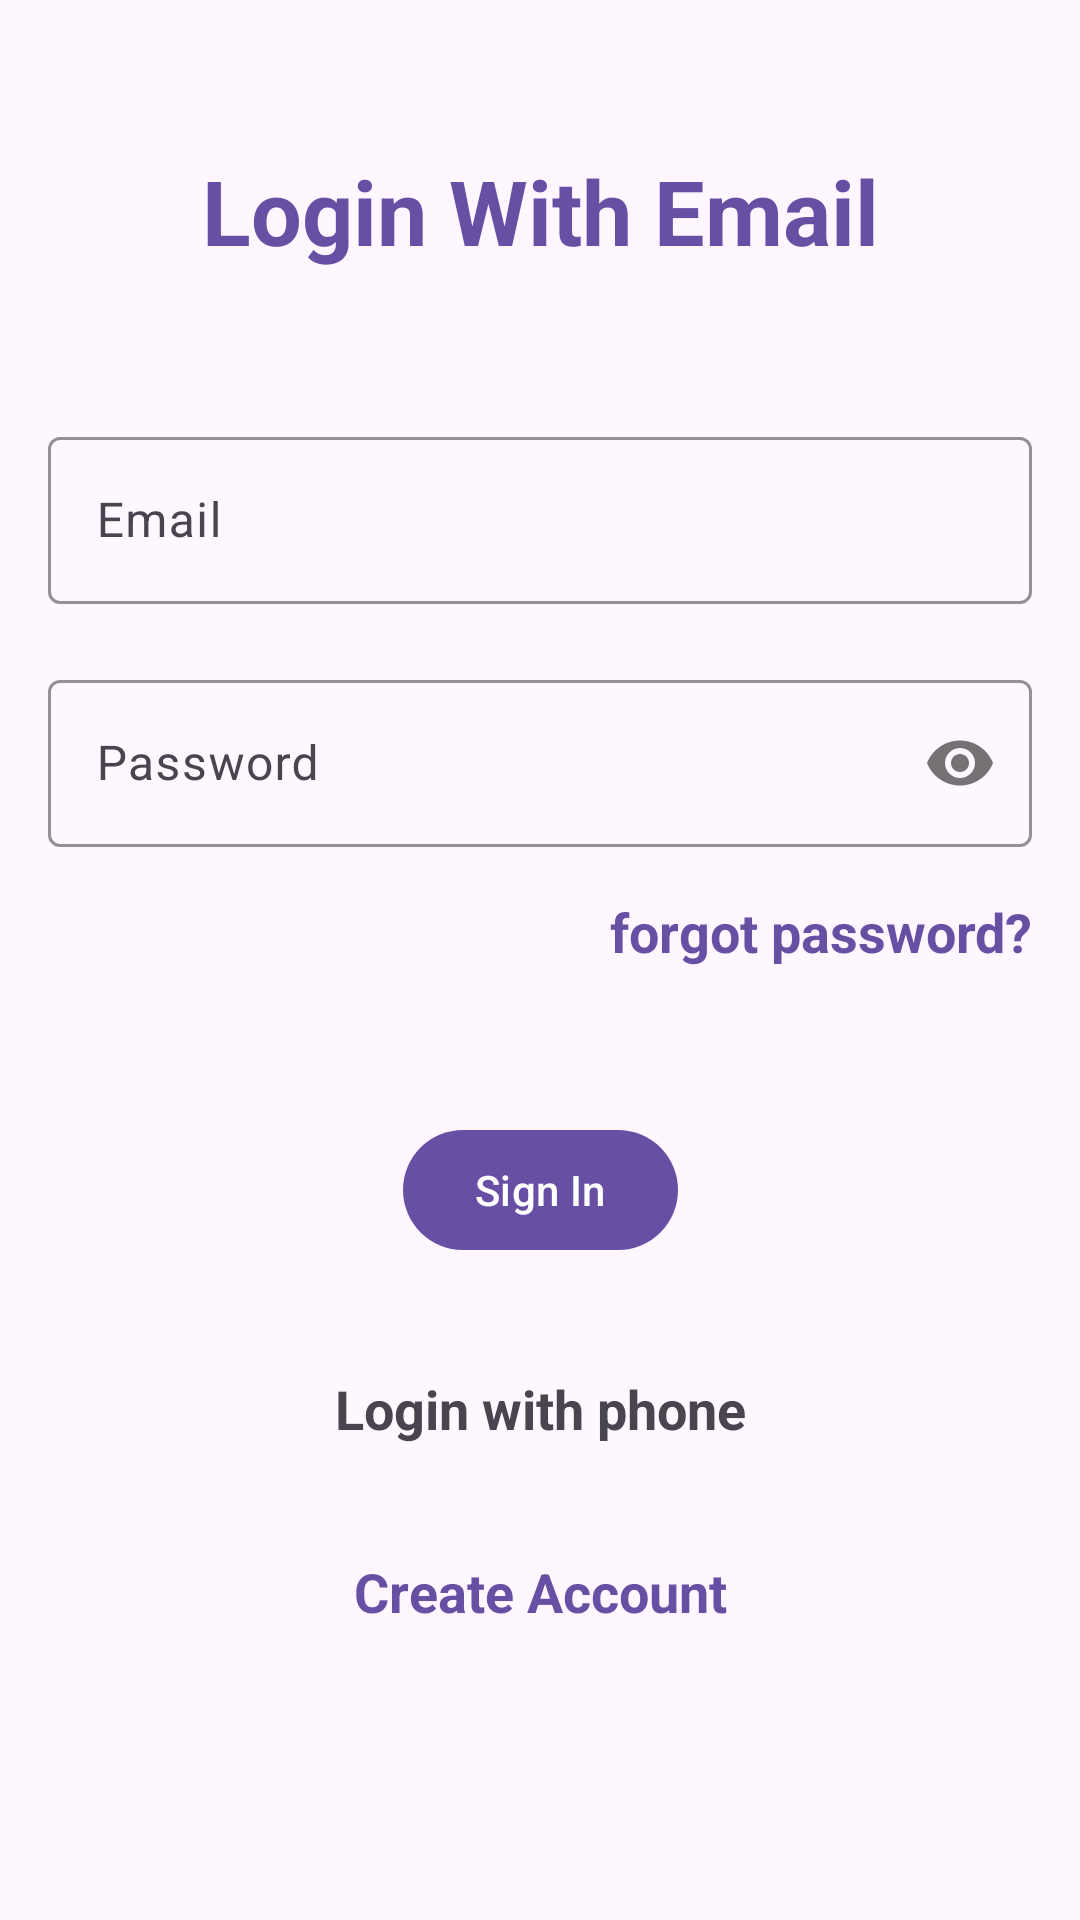

Write the Android layout XML for this screen, with the resource values it uses.
<!-- AndroidManifest.xml: application theme Theme.TestingAppKotlin -->
<!-- res/layout/activity_firebase_login.xml -->
<?xml version="1.0" encoding="utf-8"?>
<androidx.constraintlayout.widget.ConstraintLayout xmlns:android="http://schemas.android.com/apk/res/android"
    xmlns:app="http://schemas.android.com/apk/res-auto"
    xmlns:tools="http://schemas.android.com/tools"
    android:layout_width="match_parent"
    android:layout_height="match_parent"
    tools:context=".activities.FirebaseLoginActivity">

    <TextView
        android:id="@+id/login"
        android:layout_width="0dp"
        android:layout_height="wrap_content"
        android:layout_marginTop="50dp"
        android:text="Login With Email"
        android:textAlignment="center"
        android:textColor="?attr/actionModeSplitBackground"
        android:textSize="30sp"
        android:textStyle="bold"
        app:layout_constraintEnd_toEndOf="parent"
        app:layout_constraintStart_toStartOf="parent"
        app:layout_constraintTop_toTopOf="parent" />

    <com.google.android.material.textfield.TextInputLayout
        android:id="@+id/login_email"
        android:layout_width="0dp"
        android:layout_height="wrap_content"
        android:layout_marginHorizontal="16dp"
        android:layout_marginTop="50dp"
        app:boxStrokeColor="#7E7E7E"
        app:cursorColor="#7E7E7E"
        app:hintTextColor="#7E7E7E"
        app:layout_constraintEnd_toEndOf="parent"
        app:layout_constraintStart_toStartOf="parent"
        app:layout_constraintTop_toBottomOf="@+id/login">

        <com.google.android.material.textfield.TextInputEditText
            android:id="@+id/firebase_login_email"
            android:layout_width="match_parent"
            android:layout_height="match_parent"
            android:drawableStart="@drawable/baseline_email_24"
            android:drawablePadding="10dp"
            android:drawableTint="#7E7E7E"
            android:hint="Email" />

    </com.google.android.material.textfield.TextInputLayout>

    <com.google.android.material.textfield.TextInputLayout
        android:id="@+id/login_password"
        android:layout_width="0dp"
        android:layout_height="wrap_content"
        android:layout_marginHorizontal="16dp"
        android:layout_marginTop="20dp"
        app:boxStrokeColor="#7E7E7E"
        app:cursorColor="#7E7E7E"
        app:hintTextColor="#7E7E7E"
        app:layout_constraintEnd_toEndOf="parent"
        app:layout_constraintStart_toStartOf="parent"
        app:layout_constraintTop_toBottomOf="@+id/login_email"
        app:passwordToggleEnabled="true">

        <com.google.android.material.textfield.TextInputEditText
            android:id="@+id/firebase_login_password"
            android:layout_width="match_parent"
            android:layout_height="match_parent"
            android:drawableStart="@drawable/baseline_key_24"
            android:drawablePadding="10dp"
            android:drawableTint="#7E7E7E"
            android:hint="Password"
            android:inputType="textPassword" />

    </com.google.android.material.textfield.TextInputLayout>

    <TextView
        android:id="@+id/firebase_login_forget_password"
        android:layout_width="0dp"
        android:layout_height="wrap_content"
        android:layout_marginHorizontal="16dp"
        android:text="forgot password?"
        android:textAlignment="textEnd"
        android:layout_marginTop="16dp"
        android:textColor="?attr/actionModeSplitBackground"
        android:textSize="18sp"
        android:textStyle="bold"
        app:layout_constraintEnd_toEndOf="parent"
        app:layout_constraintStart_toStartOf="parent"
        app:layout_constraintTop_toBottomOf="@+id/login_password" />

    <Button
        android:id="@+id/firebase_login_button"
        android:layout_width="wrap_content"
        android:layout_height="wrap_content"
        android:text="Sign In"
        android:layout_marginTop="50dp"
        app:layout_constraintEnd_toEndOf="parent"
        app:layout_constraintStart_toStartOf="parent"
        app:layout_constraintTop_toBottomOf="@+id/firebase_login_forget_password" />

    <TextView
        android:id="@+id/firebase_login_with_number"
        android:layout_width="0dp"
        android:layout_height="wrap_content"
        android:text="Login with phone"
        android:textAlignment="center"
        android:textSize="18sp"
        android:textStyle="bold"
        app:layout_constraintBottom_toTopOf="@+id/firebase_login_create_account"
        app:layout_constraintEnd_toEndOf="parent"
        app:layout_constraintStart_toStartOf="parent"
        app:layout_constraintTop_toBottomOf="@+id/firebase_login_button" />

    <TextView
        android:id="@+id/firebase_login_create_account"
        android:layout_width="0dp"
        android:layout_height="wrap_content"
        android:text="Create Account"
        android:textAlignment="center"
        android:textColor="?attr/actionModeSplitBackground"
        android:textSize="18sp"
        android:textStyle="bold"
        app:layout_constraintBottom_toBottomOf="parent"
        app:layout_constraintEnd_toEndOf="parent"
        app:layout_constraintStart_toStartOf="parent"
        app:layout_constraintTop_toBottomOf="@+id/firebase_login_button" />

    <ProgressBar
        android:id="@+id/login_progress"
        android:layout_width="wrap_content"
        android:layout_height="wrap_content"
        android:indeterminate="true"
        android:visibility="gone"
        android:indeterminateTint="?attr/actionModeSplitBackground"
        app:layout_constraintBottom_toBottomOf="parent"
        app:layout_constraintEnd_toEndOf="parent"
        app:layout_constraintHorizontal_bias="0.498"
        app:layout_constraintStart_toStartOf="parent"
        app:layout_constraintTop_toTopOf="parent"
        app:layout_constraintVertical_bias="0.458" />

</androidx.constraintlayout.widget.ConstraintLayout>
<!-- resources referenced by this layout -->
<resources>
  <style name="Theme.TestingAppKotlin" parent="Base.Theme.TestingAppKotlin" />
  <style name="Base.Theme.TestingAppKotlin" parent="Theme.Material3.DayNight.NoActionBar">
          
          
  
  
          
          
          
          
          
          
          
          
          
  
  
      </style>
</resources>
